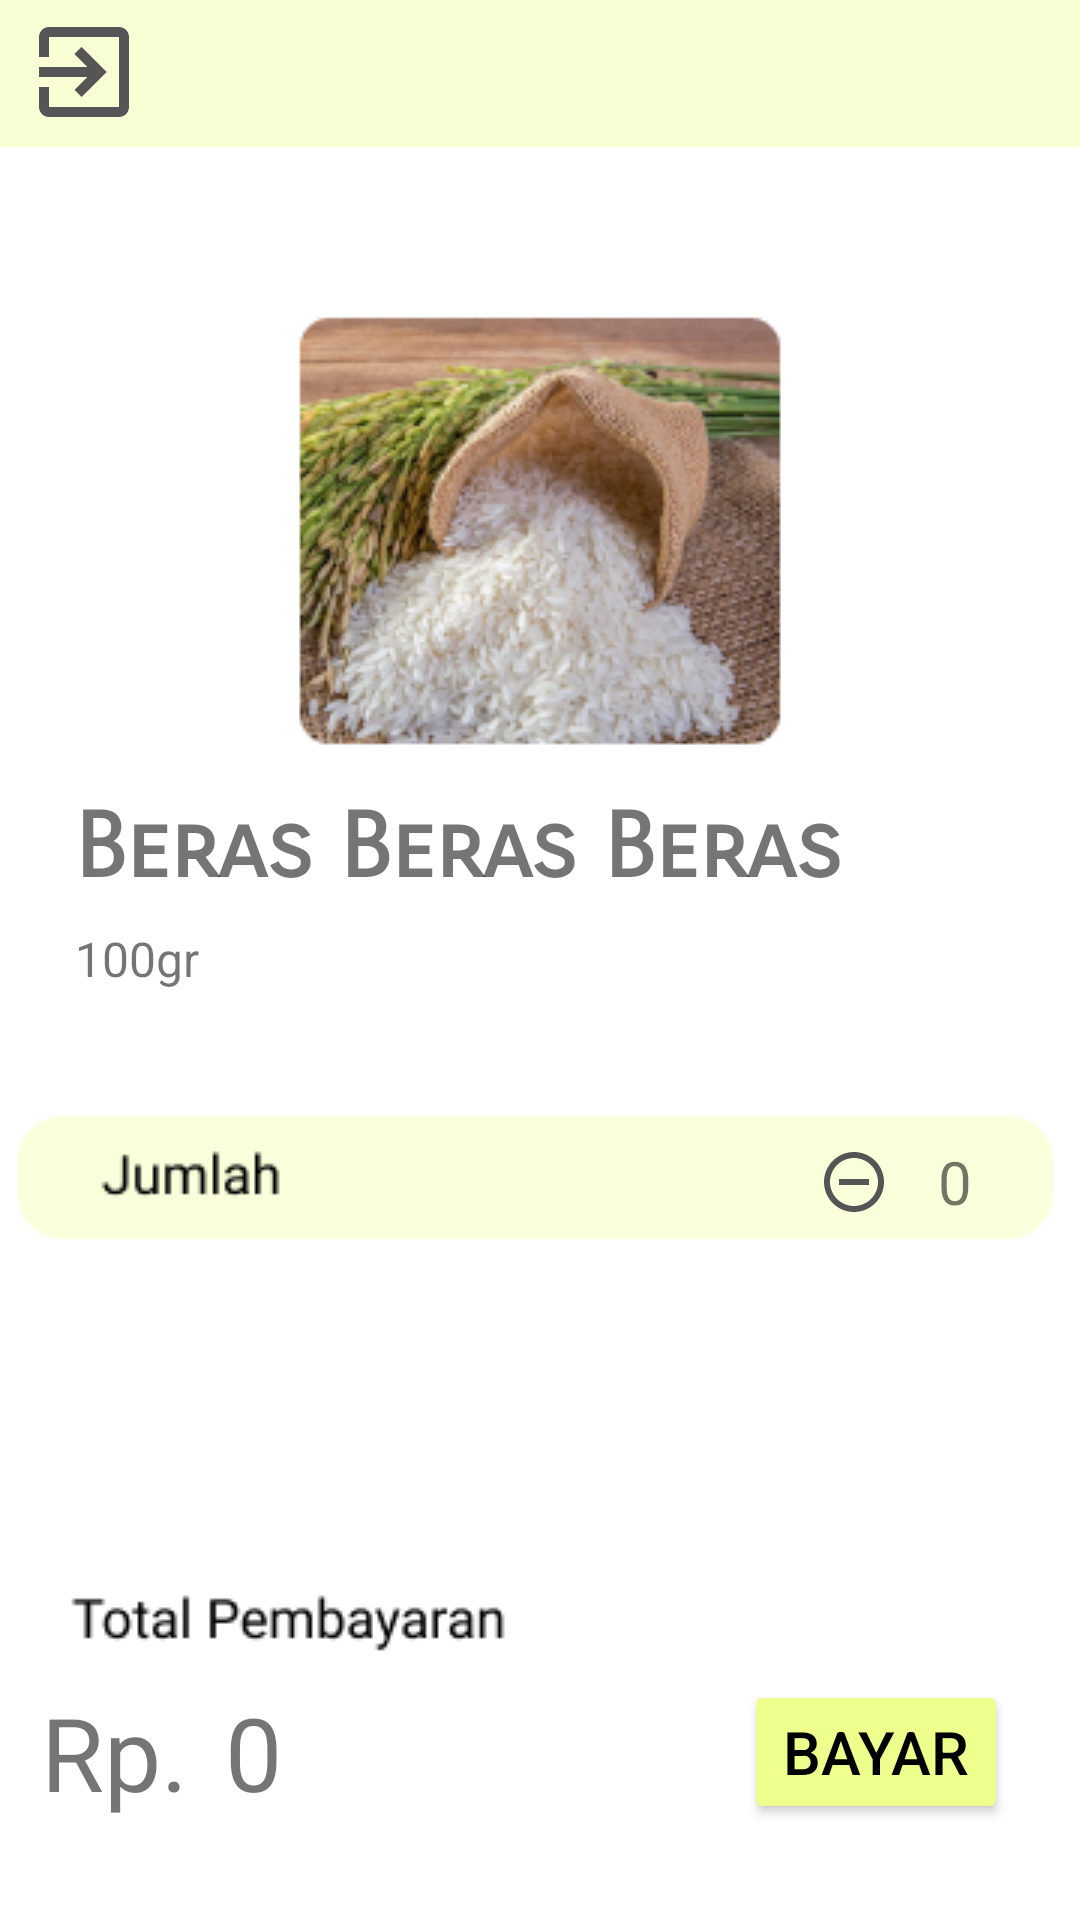

The Android layout XML behind this screen, and the referenced resources:
<!-- AndroidManifest.xml: application theme Theme.BerasTani -->
<!-- res/layout/activity_confirm.xml -->
<?xml version="1.0" encoding="utf-8"?>
<androidx.constraintlayout.widget.ConstraintLayout xmlns:android="http://schemas.android.com/apk/res/android"
    xmlns:app="http://schemas.android.com/apk/res-auto"
    xmlns:tools="http://schemas.android.com/tools"
    android:layout_width="match_parent"
    android:layout_height="match_parent"
    android:background="@drawable/memasukkan_jumlah_beras"
    tools:context=".ConfirmActivity">

    <TextView
        android:id="@+id/jenisBeras"
        android:layout_width="wrap_content"
        android:layout_height="wrap_content"
        android:fontFamily="sans-serif-smallcaps"
        android:text="Beras Beras Beras"
        android:textSize="30sp"
        android:textStyle="bold"
        app:layout_constraintBottom_toBottomOf="parent"
        app:layout_constraintEnd_toEndOf="parent"
        app:layout_constraintHorizontal_bias="0.239"
        app:layout_constraintStart_toStartOf="parent"
        app:layout_constraintTop_toTopOf="parent"
        app:layout_constraintVertical_bias="0.438" />

    <TextView
        android:id="@+id/textView5"
        android:layout_width="wrap_content"
        android:layout_height="wrap_content"
        android:layout_marginTop="8dp"
        android:text="100gr"
        android:textSize="16sp"
        app:layout_constraintEnd_toEndOf="@+id/jenisBeras"
        app:layout_constraintHorizontal_bias="0.0"
        app:layout_constraintStart_toStartOf="@+id/jenisBeras"
        app:layout_constraintTop_toBottomOf="@+id/jenisBeras" />

    <TextView
        android:id="@+id/total_txt"
        android:layout_width="wrap_content"
        android:layout_height="wrap_content"
        android:layout_marginStart="4dp"
        android:text="0"
        android:textSize="34sp"
        app:layout_constraintBottom_toBottomOf="@+id/textView7"
        app:layout_constraintStart_toEndOf="@+id/textView7"
        app:layout_constraintTop_toTopOf="@+id/textView7" />

    <Button
        android:id="@+id/bayar_btn"
        android:layout_width="wrap_content"
        android:layout_height="wrap_content"
        android:layout_marginEnd="24dp"
        android:backgroundTint="@color/button_main"
        android:text="Bayar"
        android:textColor="#000000"
        android:textSize="20sp"
        app:layout_constraintBottom_toBottomOf="@+id/total_txt"
        app:layout_constraintEnd_toEndOf="parent"
        app:layout_constraintTop_toTopOf="@+id/total_txt" />

    <TextView
        android:id="@+id/textView7"
        android:layout_width="wrap_content"
        android:layout_height="wrap_content"
        android:text="Rp. "
        android:textSize="34sp"
        app:layout_constraintBottom_toBottomOf="parent"
        app:layout_constraintEnd_toEndOf="parent"
        app:layout_constraintHorizontal_bias="0.045"
        app:layout_constraintStart_toStartOf="parent"
        app:layout_constraintTop_toTopOf="parent"
        app:layout_constraintVertical_bias="0.944" />

    <ImageView
        android:id="@+id/add_item"
        android:layout_width="wrap_content"
        android:layout_height="wrap_content"
        android:layout_marginEnd="20dp"
        app:layout_constraintBottom_toBottomOf="parent"
        app:layout_constraintEnd_toEndOf="parent"
        app:layout_constraintTop_toTopOf="parent"
        app:layout_constraintVertical_bias="0.615"
        app:srcCompat="@drawable/ic_baseline_add_circle_outline_24" />

    <ImageView
        android:id="@+id/minus_item"
        android:layout_width="wrap_content"
        android:layout_height="wrap_content"
        android:layout_marginEnd="16dp"
        app:layout_constraintBottom_toBottomOf="@+id/count_txt"
        app:layout_constraintEnd_toStartOf="@+id/count_txt"
        app:layout_constraintTop_toTopOf="@+id/count_txt"
        app:srcCompat="@drawable/ic_baseline_remove_circle_outline_24" />

    <TextView
        android:id="@+id/count_txt"
        android:layout_width="wrap_content"
        android:layout_height="wrap_content"
        android:layout_marginEnd="16dp"
        android:text="0"
        android:textSize="20sp"
        app:layout_constraintBottom_toBottomOf="@+id/add_item"
        app:layout_constraintEnd_toStartOf="@+id/add_item"
        app:layout_constraintTop_toTopOf="@+id/add_item" />

    <ImageView
        android:id="@+id/back_btn"
        android:layout_width="40dp"
        android:layout_height="40dp"
        android:layout_marginStart="8dp"
        android:layout_marginTop="4dp"
        app:layout_constraintStart_toStartOf="parent"
        app:layout_constraintTop_toTopOf="parent"
        app:srcCompat="@drawable/ic_baseline_exit_to_app_24" />

</androidx.constraintlayout.widget.ConstraintLayout>
<!-- resources referenced by this layout -->
<resources>
  <color name="button_main">#EFFF8E</color>
  <!-- drawable ic_baseline_exit_to_app_24 (drawable) -->
  <vector android:autoMirrored="true" android:height="24dp"
      android:tint="#555555" android:viewportHeight="24"
      android:viewportWidth="24" android:width="24dp" xmlns:android="http://schemas.android.com/apk/res/android">
      <path android:fillColor="@android:color/white" android:pathData="M10.09,15.59L11.5,17l5,-5 -5,-5 -1.41,1.41L12.67,11H3v2h9.67l-2.58,2.59zM19,3H5c-1.11,0 -2,0.9 -2,2v4h2V5h14v14H5v-4H3v4c0,1.1 0.89,2 2,2h14c1.1,0 2,-0.9 2,-2V5c0,-1.1 -0.9,-2 -2,-2z"/>
  </vector>
  <!-- drawable ic_baseline_remove_circle_outline_24 (drawable) -->
  <vector android:height="24dp" android:tint="#555555"
      android:viewportHeight="24" android:viewportWidth="24"
      android:width="24dp" xmlns:android="http://schemas.android.com/apk/res/android">
      <path android:fillColor="@android:color/white" android:pathData="M7,11v2h10v-2L7,11zM12,2C6.48,2 2,6.48 2,12s4.48,10 10,10 10,-4.48 10,-10S17.52,2 12,2zM12,20c-4.41,0 -8,-3.59 -8,-8s3.59,-8 8,-8 8,3.59 8,8 -3.59,8 -8,8z"/>
  </vector>
  <!-- drawable memasukkan_jumlah_beras: png bitmap (drawable, 68519 bytes) -->
  <style name="Theme.BerasTani" parent="Theme.MaterialComponents.DayNight.NoActionBar">
          
          <item name="colorPrimary">@color/purple_500</item>
          <item name="colorPrimaryVariant">@color/purple_700</item>
          <item name="colorOnPrimary">@color/white</item>
          
          <item name="colorSecondary">@color/teal_200</item>
          <item name="colorSecondaryVariant">@color/teal_700</item>
          <item name="colorOnSecondary">@color/black</item>
          
          <item name="android:statusBarColor" tools:targetApi="l">?attr/colorPrimaryVariant</item>
          
      </style>
  <color name="purple_500">#FF6200EE</color>
  <color name="purple_700">#FF3700B3</color>
  <color name="white">#FFFFFFFF</color>
  <color name="teal_200">#FF03DAC5</color>
  <color name="teal_700">#FF018786</color>
  <color name="black">#FF000000</color>
</resources>
